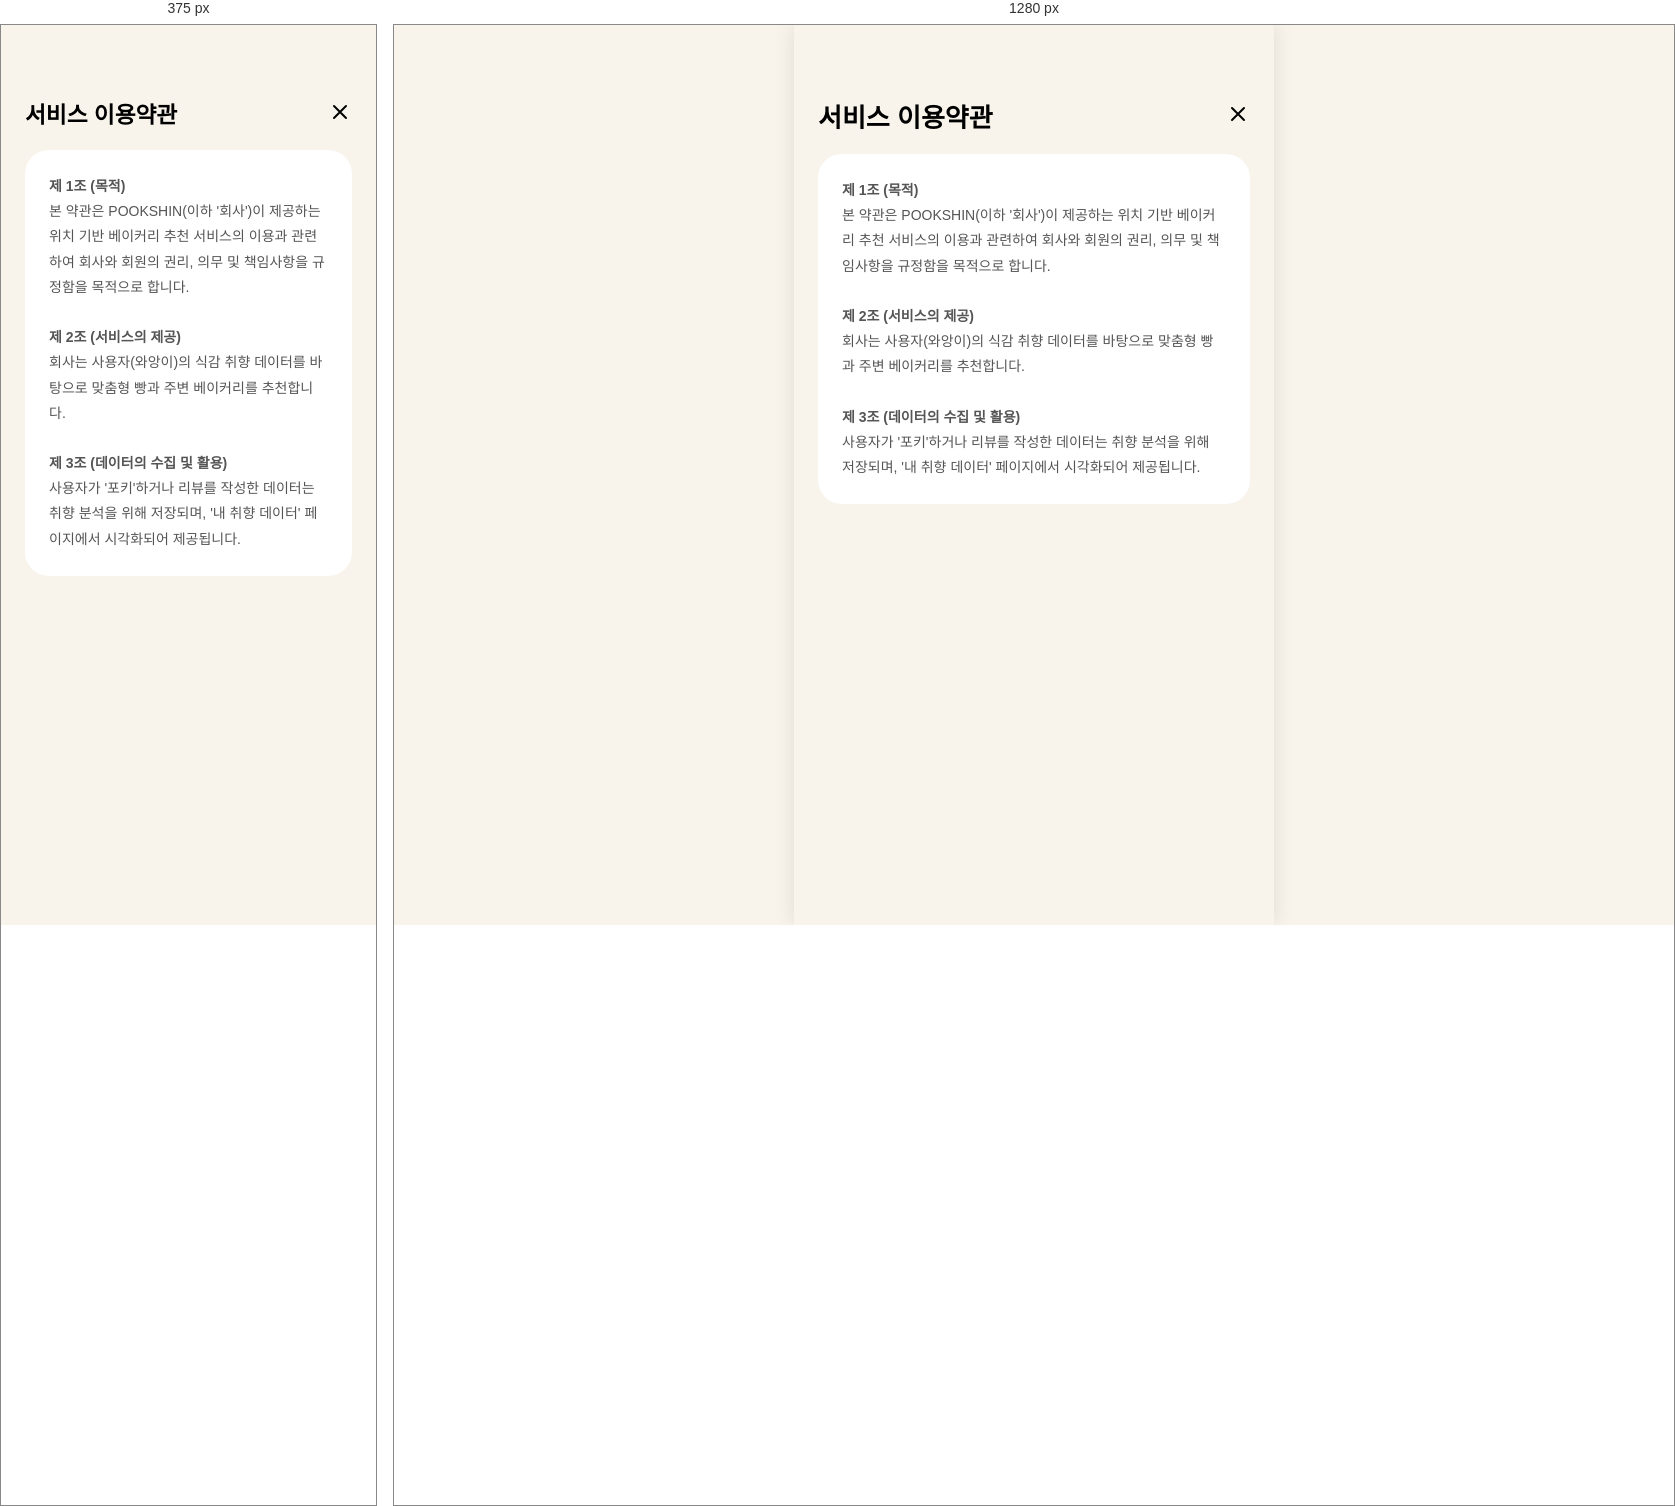
Rendered at 375 px and 1280 px, left to right.

<!-- file: terms.html -->
<!DOCTYPE html>
<html lang="ko">
<head>
  <meta charset="UTF-8" />
  <meta name="viewport" content="width=device-width, initial-scale=1, user-scalable=no" />
  <meta name="theme-color" content="#F8F4EC" />
  <meta name="mobile-web-app-capable" content="yes" />
  <meta name="apple-mobile-web-app-capable" content="yes" />
  <meta name="apple-mobile-web-app-status-bar-style" content="black-translucent" />
  <meta name="apple-mobile-web-app-title" content="POOKSHIN" />
  <link rel="apple-touch-icon" href="icon.png" />
  <link rel="manifest" href="manifest.webmanifest" />
  <title>POOKSHIN - 서비스 이용약관</title>
  <style>
    .page { min-height: 100vh; background: #F8F4EC; padding-top: max(72px, env(safe-area-inset-top)); padding-bottom: 120px; padding-left: 24px; padding-right: 24px; box-sizing: border-box; }
    h1 { font-size: clamp(calc(26px * 0.8), calc(26 * 100vw / 430), 26px); font-weight: 800; margin: 0; }
    .card { background: #fff; border-radius: 24px; padding: 24px; line-height: 1.7; color: #555; }
    .btn { margin-top: max(24px, env(safe-area-inset-top)); height: 54px; border-radius: 12px; background: #FF9F46; color: #fff; display: flex; align-items: center; justify-content: center; text-decoration: none; font-weight: 800; }
  </style>
  <link rel="stylesheet" crossorigin href="home.css">
</head>
<body>
  <div id="app">
    <main class="page">
      <div style="display:flex; justify-content:space-between; align-items:center; margin-bottom: 20px;">
        <h1>서비스 이용약관</h1>
        <a href="setting.html" style="text-decoration:none; color:#000;">
          <svg width="24" height="24" viewBox="0 0 24 24" fill="none"><path d="M18 6L6 18M6 6L18 18" stroke="currentColor" stroke-width="2" stroke-linecap="round"/></svg>
        </a>
      </div>
      <section class="card" style="font-size: 14px; line-height: 1.8;">
        <strong>제 1조 (목적)</strong><br>
        본 약관은 POOKSHIN(이하 '회사')이 제공하는 위치 기반 베이커리 추천 서비스의 이용과 관련하여 회사와 회원의 권리, 의무 및 책임사항을 규정함을 목적으로 합니다.<br><br>
        <strong>제 2조 (서비스의 제공)</strong><br>
        회사는 사용자(와앙이)의 식감 취향 데이터를 바탕으로 맞춤형 빵과 주변 베이커리를 추천합니다.<br><br>
        <strong>제 3조 (데이터의 수집 및 활용)</strong><br>
        사용자가 '포키'하거나 리뷰를 작성한 데이터는 취향 분석을 위해 저장되며, '내 취향 데이터' 페이지에서 시각화되어 제공됩니다.
      </section>
    </main>
  </div>
</body>
</html>


/* @media block from home.css */
@media (width<=480px) {
  body.home-body {
    background-color: var(--bg-warm) !important;
    justify-content: flex-start !important;
    align-items: flex-start !important;
    width: 100% !important;
    height: 100% !important;
    position: relative !important; /* fixed 대신 relative로 변경하여 스크롤 허용 */
    overflow-x: hidden !important;
    overflow-y: auto !important; /* 세로 스크롤 허용 */
  }
  body.home-body #app {
    width: 100% !important;
    max-width: 100% !important;
    min-height: 100vh !important;
    min-height: 100dvh !important; /* height 대신 min-height 사용 */
    box-shadow: none !important;
    padding-bottom: 0 !important;
    overflow-y: visible !important; /* 컨텐츠가 길면 스크롤되도록 visible 처리 */
  }
  .bottom-content-area {
    padding-top: 55px !important; /* 내부 텍스트와 버튼만 아래로 내려줌 */
    padding-bottom: 90px !important;
    justify-content: flex-start !important;
  }
  .bottom-content-area:before {
    background-size: 100% 100% !important;
    min-height: auto !important;
  }
  body.home-body .menu-bar {
    box-sizing: border-box;
    bottom: max(12px, env(safe-area-inset-bottom)) !important;
    width: calc(100% - 32px) !important;
    position: fixed !important;
    left: 50% !important;
    transform: translate(-50%) !important;
  }
}